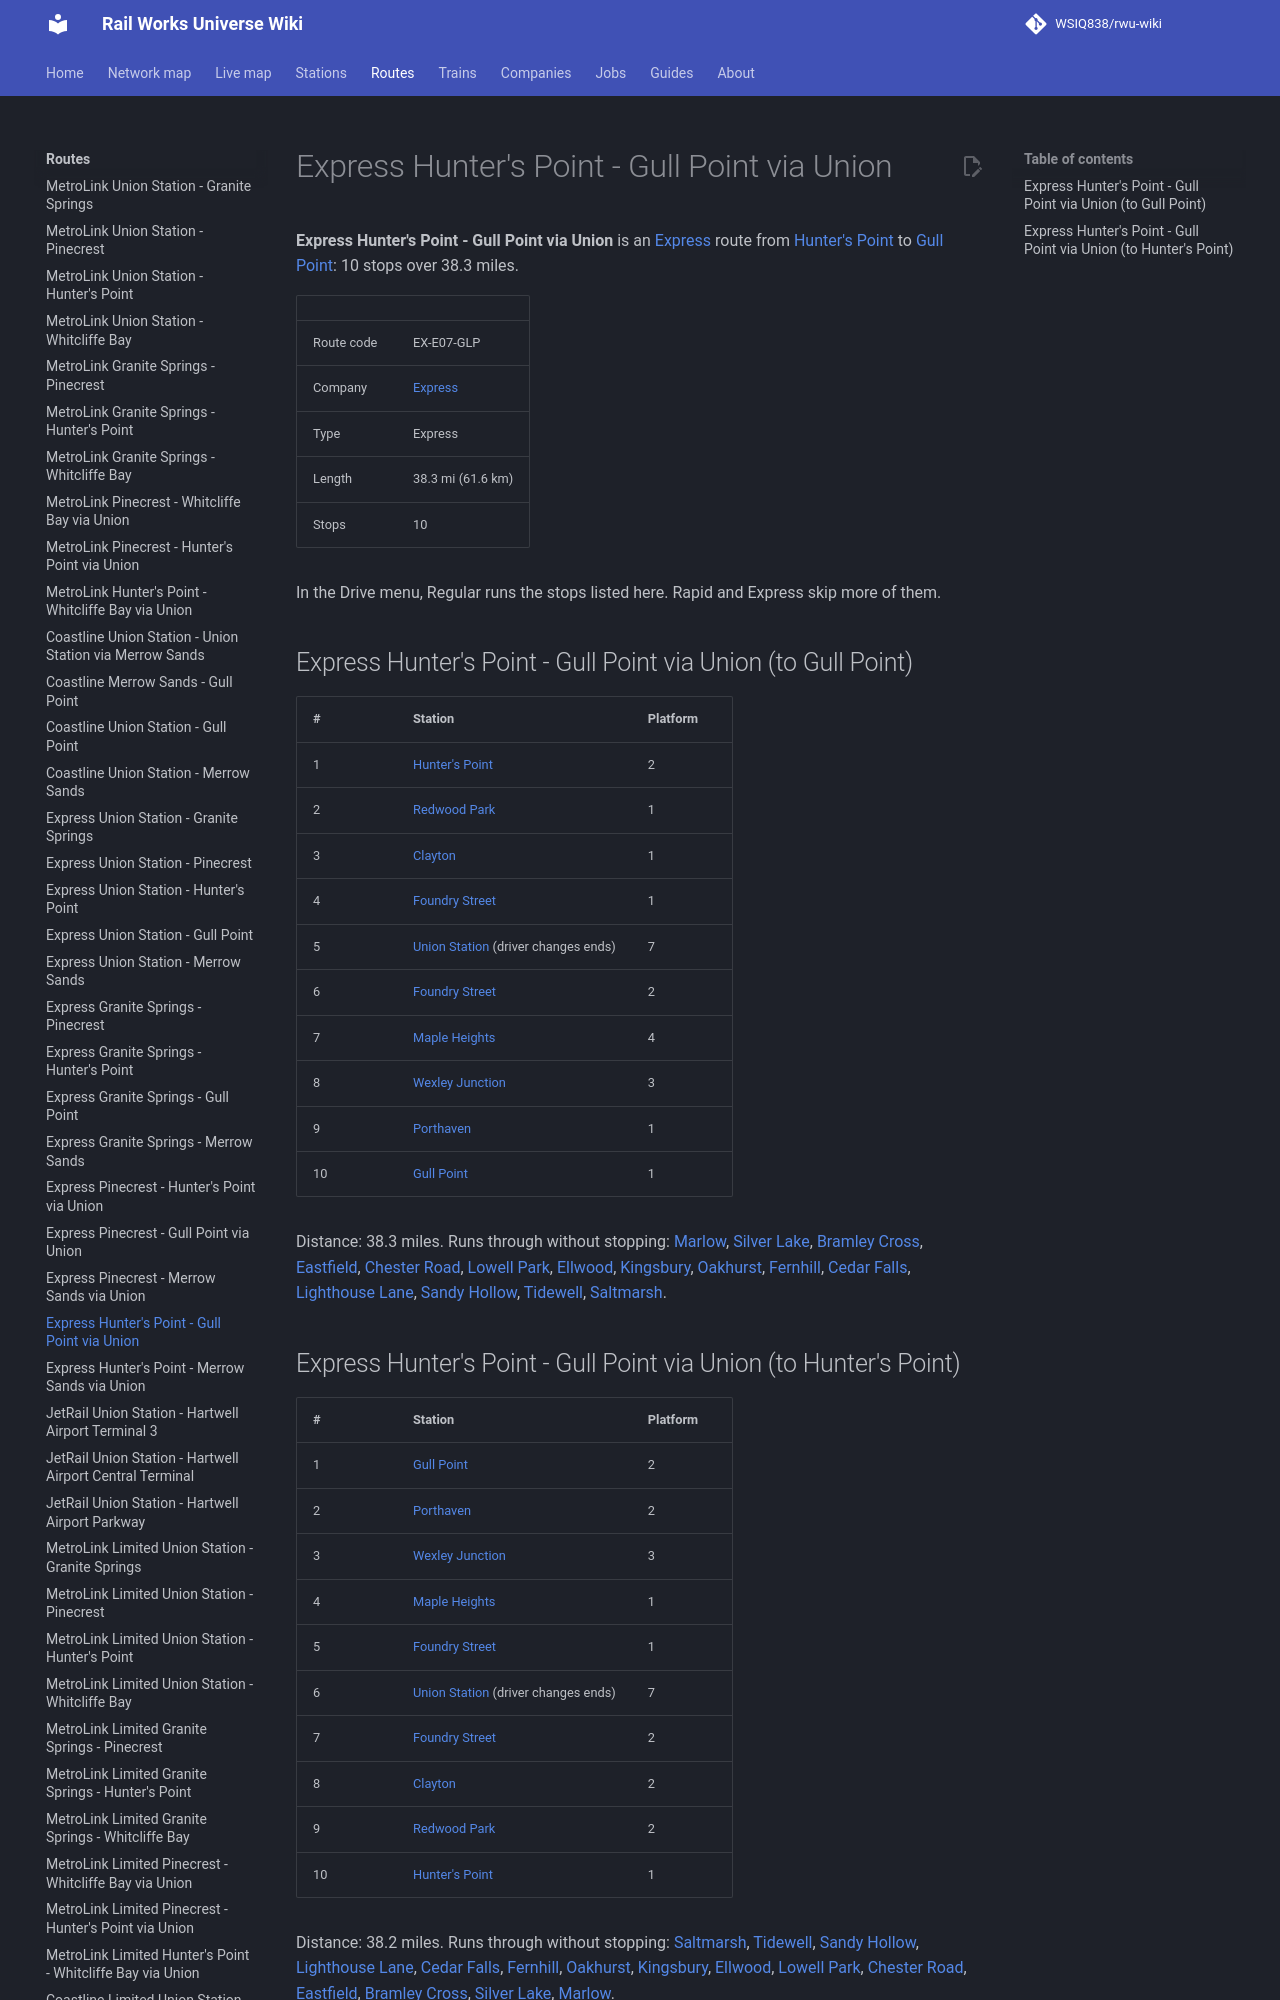

repository: WSIQ838/rwu-wiki · page: lines/ex-e07-glp/index.html · generator: mkdocs

# Express Hunter's Point - Gull Point via Union

**Express Hunter's Point - Gull Point via Union** is an [Express](../companies/express.md) route from [Hunter's Point](../stations/hunter-s-point.md) to [Gull Point](../stations/gull-point.md): 10 stops over 38.3 miles.

| | |
|---|---|
| Route code | EX-E07-GLP |
| Company | [Express](../companies/express.md) |
| Type | Express |
| Length | 38.3 mi (61.6 km) |
| Stops | 10 |

In the Drive menu, Regular runs the stops listed here. Rapid and Express skip more of them.

## Express Hunter's Point - Gull Point via Union (to Gull Point)

| # | Station | Platform |
|---|---|---|
| 1 | [Hunter's Point](../stations/hunter-s-point.md) | 2 |
| 2 | [Redwood Park](../stations/redwood-park.md) | 1 |
| 3 | [Clayton](../stations/clayton.md) | 1 |
| 4 | [Foundry Street](../stations/foundry-street.md) | 1 |
| 5 | [Union Station](../stations/union-station.md) (driver changes ends) | 7 |
| 6 | [Foundry Street](../stations/foundry-street.md) | 2 |
| 7 | [Maple Heights](../stations/maple-heights.md) | 4 |
| 8 | [Wexley Junction](../stations/wexley-junction.md) | 3 |
| 9 | [Porthaven](../stations/porthaven.md) | 1 |
| 10 | [Gull Point](../stations/gull-point.md) | 1 |

Distance: 38.3 miles. Runs through without stopping: [Marlow](../stations/marlow.md), [Silver Lake](../stations/silver-lake.md), [Bramley Cross](../stations/bramley-cross.md), [Eastfield](../stations/eastfield.md), [Chester Road](../stations/chester-road.md), [Lowell Park](../stations/lowell-park.md), [Ellwood](../stations/ellwood.md), [Kingsbury](../stations/kingsbury.md), [Oakhurst](../stations/oakhurst.md), [Fernhill](../stations/fernhill.md), [Cedar Falls](../stations/cedar-falls.md), [Lighthouse Lane](../stations/lighthouse-lane.md), [Sandy Hollow](../stations/sandy-hollow.md), [Tidewell](../stations/tidewell.md), [Saltmarsh](../stations/saltmarsh.md).
